Image classification data set "mnist" (bosonlee/arrow-detector on GitHub). Class labels (3): left, right, straight.

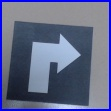
Label: right

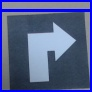
Label: right

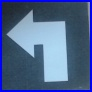
Label: left

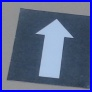
Label: straight

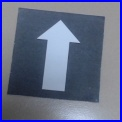
Label: straight

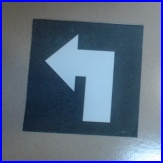
Label: left
